4-way image classification set "dataset" from GitHub (chanheehi/Pig-Posture-Classification-Using-Deep-Learning); label vocabulary: lying on belly, lying on side, sitting, standing.

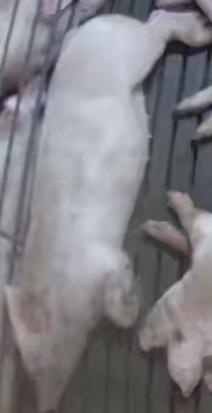
Label: lying on belly

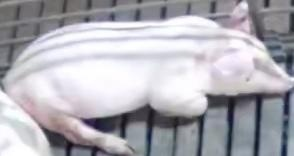
Label: lying on belly

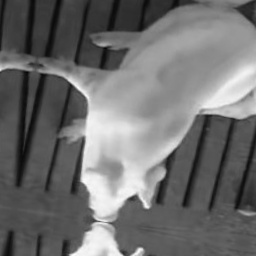
Label: sitting

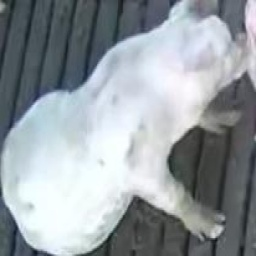
Label: sitting

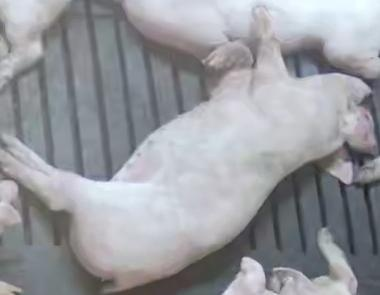
Label: lying on side

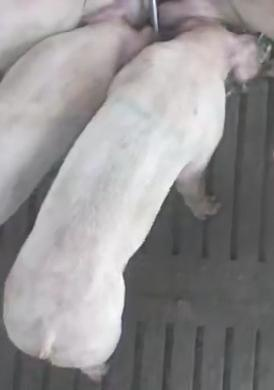
Label: standing
